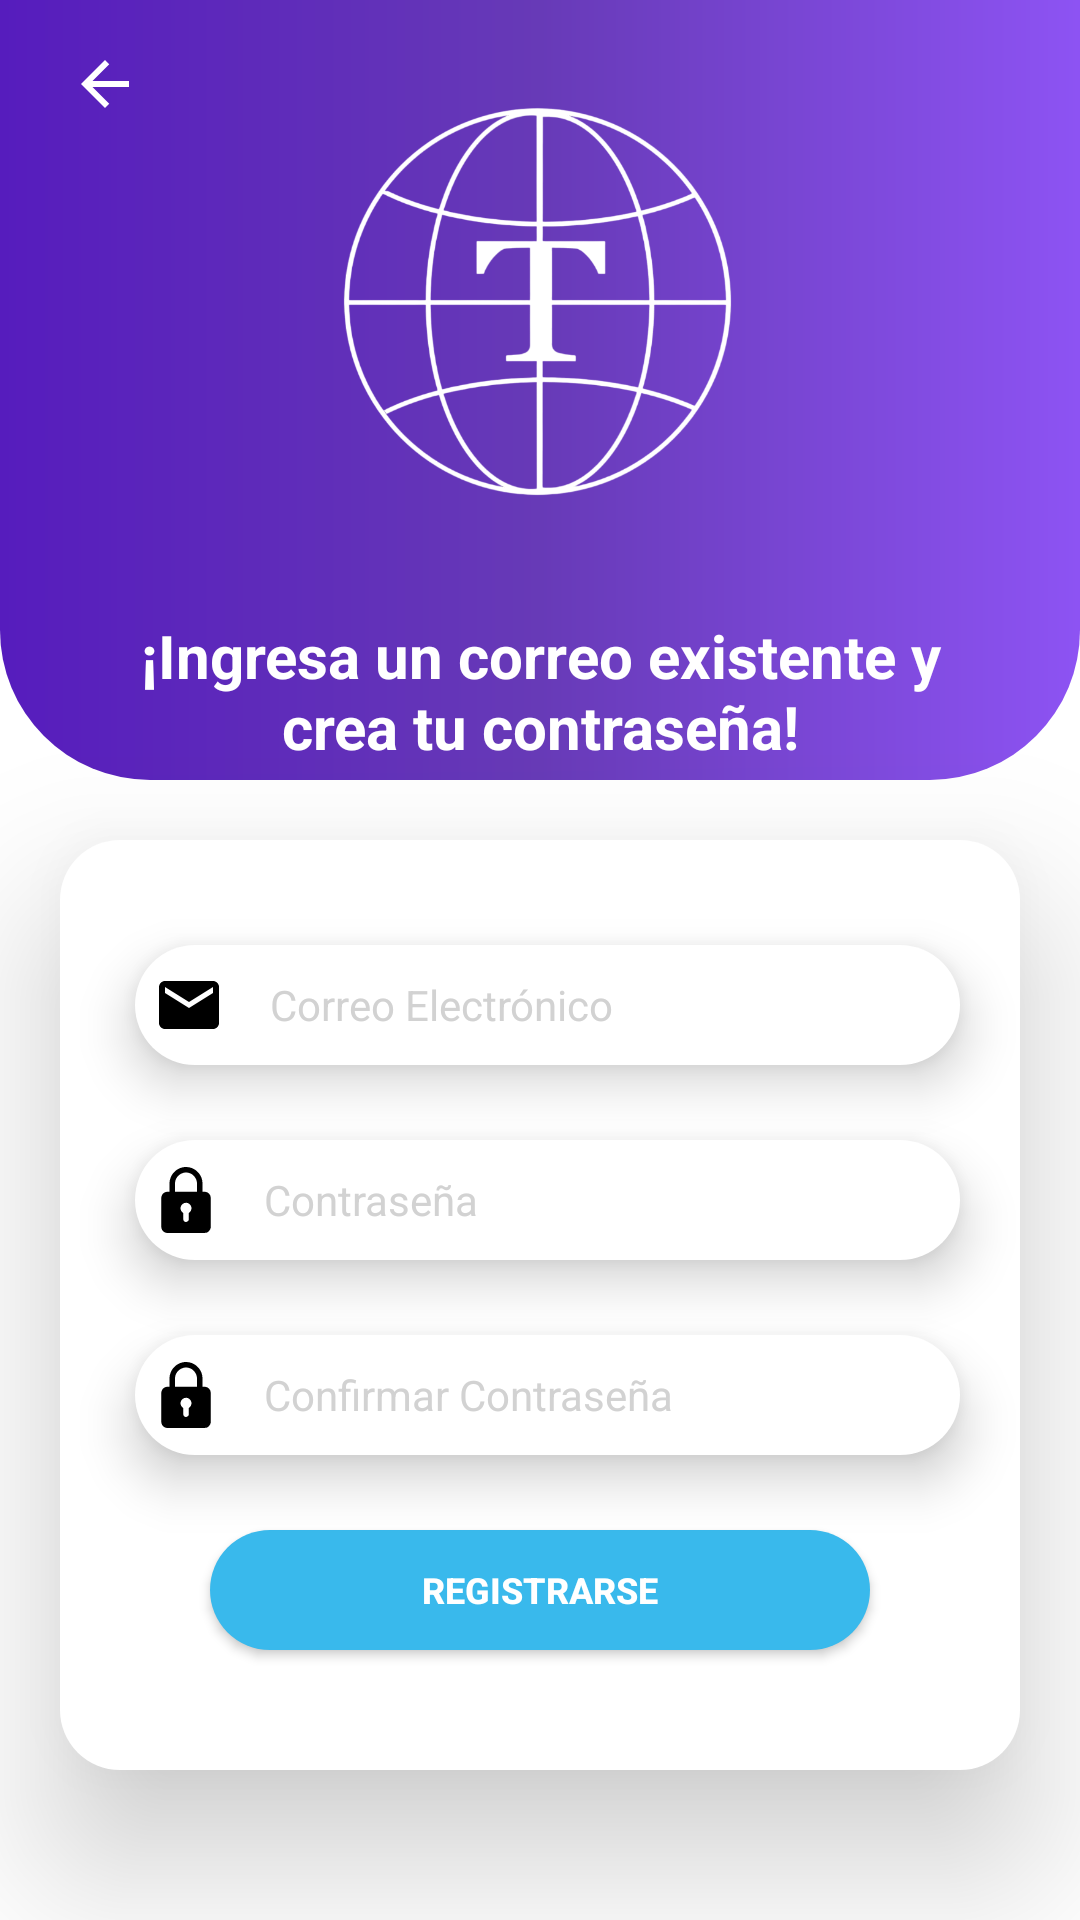

Android layout source for this screen:
<!-- AndroidManifest.xml: activity theme Sin.Nav -->
<!-- res/layout/activity_crearcuenta.xml -->
<FrameLayout
    xmlns:android="http://schemas.android.com/apk/res/android"
    xmlns:app="http://schemas.android.com/apk/res-auto"
    android:background="@color/white"
    android:layout_width="match_parent"
    android:layout_height="match_parent">

    <RelativeLayout
        android:layout_width="match_parent"
        android:layout_height="wrap_content"
        android:elevation="2dp"
        android:padding="16dp">

        <ImageButton
            android:id="@+id/retunback2"
            android:layout_width="wrap_content"
            android:layout_height="wrap_content"
            android:contentDescription="Back"
            android:background="#00000000"
            android:src="@drawable/baseline_arrow_back_24"
            android:layout_alignParentStart="true"
            android:layout_marginStart="7dp"/>

        <ImageView
            android:id="@+id/iconComputerLight"
            android:layout_width="wrap_content"
            android:layout_height="135dp"
            android:layout_centerHorizontal="true"
            android:src="@drawable/logito"
            android:layout_marginTop="16dp"/>

        <TextView
            android:id="@+id/textHolaPapa"
            android:layout_width="300dp"
            android:layout_height="60dp"
            android:text="¡Ingresa un correo existente y crea tu contraseña!"
            android:layout_below="@id/iconComputerLight"
            android:textAlignment="center"
            android:layout_centerHorizontal="true"
            android:textColor="@color/white"
            android:textSize="20sp"
            android:textStyle="bold"
            android:layout_marginTop="38dp"/>
    </RelativeLayout>

    <View
        android:id="@+id/blue_view"
        android:layout_width="match_parent"
        android:layout_height="wrap_content"
        android:layout_marginBottom="380dp"
        android:layout_gravity="bottom"
        android:background="@drawable/degradado" />

    <View
        android:id="@+id/white_view"
        android:layout_width="match_parent"
        android:layout_height="370dp"
        android:layout_gravity="bottom"
        android:background="@android:color/white" />

    <LinearLayout
        android:id="@+id/container"
        android:layout_width="320dp"
        android:layout_height="wrap_content"
        android:layout_gravity="center_horizontal"
        android:layout_marginTop="280dp"
        android:background="@drawable/rectangle"
        android:elevation="30dp"
        android:orientation="vertical">


        <EditText
            android:id="@+id/edtEmailNuevo"
            android:layout_width="275dp"
            android:layout_height="40dp"
            android:layout_marginStart="25dp"
            android:layout_marginTop="35dp"
            android:drawablePadding="15dp"
            android:drawableStart="@drawable/baseline_email_24"
            android:background="@drawable/icono_sobre_textos"
            android:elevation="10dp"
            android:ems="10"
            android:hint="Correo Electrónico"
            android:inputType="textEmailAddress"
            android:paddingStart="6dp"
            android:textColor="#000000"
            android:textColorHint="@color/grayclaro"
            android:textSize="14sp" />

        <EditText
            android:id="@+id/edtPasswordNuevo1"
            android:layout_width="275dp"
            android:layout_height="40dp"
            android:layout_marginStart="25dp"
            android:layout_marginTop="25dp"
            android:drawablePadding="15dp"
            android:drawableStart="@drawable/padlock"
            android:background="@drawable/icono_sobre_textos"
            android:elevation="10dp"
            android:ems="10"
            android:hint="Contraseña"
            android:inputType="textPassword"
            android:paddingStart="6dp"
            android:textColor="#000000"
            android:textColorHint="@color/grayclaro"
            android:textSize="14sp" />

        <EditText
            android:id="@+id/edtPasswordNuevo2"
            android:layout_width="275dp"
            android:layout_height="40dp"
            android:layout_marginStart="25dp"
            android:layout_marginTop="25dp"
            android:drawablePadding="15dp"
            android:drawableStart="@drawable/padlock"
            android:background="@drawable/icono_sobre_textos"
            android:elevation="10dp"
            android:ems="10"
            android:hint="Confirmar Contraseña"
            android:inputType="textPassword"
            android:paddingStart="6dp"
            android:textColor="#000000"
            android:textColorHint="@color/grayclaro"
            android:textSize="14sp" />

        <Button
            android:id="@+id/btnCrearCuentaNueva"
            android:layout_width="220dp"
            android:layout_height="40dp"
            android:layout_gravity="center"
            android:layout_marginTop="25dp"
            android:background="@drawable/circle"
            android:backgroundTint="#39B9EC"
            android:elevation="6dp"
            android:text="Registrarse"
            android:textColor="@color/white"
            android:textSize="12sp"
            android:textStyle="bold" />

        <Space
            android:layout_width="match_parent"
            android:layout_height="40dp" />

    </LinearLayout>

</FrameLayout>
<!-- resources referenced by this layout -->
<resources>
  <color name="grayclaro">#d2d2d2 </color>
  <color name="white">#FFFFFFFF</color>
  <!-- drawable baseline_arrow_back_24 (drawable) -->
  <vector xmlns:android="http://schemas.android.com/apk/res/android"
      android:autoMirrored="true"
      android:height="24dp" android:tint="#fff"
      android:viewportHeight="24" android:viewportWidth="24" android:width="24dp">
        
      <path android:fillColor="@color/white"
          android:pathData="M20,11H7.83l5.59,-5.59L12,4l-8,8 8,8 1.41,-1.41L7.83,13H20v-2z"/>
      
  </vector>
  <!-- drawable baseline_email_24 (drawable) -->
  <vector
      xmlns:android="http://schemas.android.com/apk/res/android"
      android:height="24dp"
      android:tint="#000"
      android:viewportHeight="24"
      android:viewportWidth="24"
      android:width="24dp">
        
      <path android:fillColor="@android:color/white" android:pathData="M20,4L4,4c-1.1,0 -1.99,0.9 -1.99,2L2,18c0,1.1 0.9,2 2,2h16c1.1,0 2,-0.9 2,-2L22,6c0,-1.1 -0.9,-2 -2,-2zM20,8l-8,5 -8,-5L4,6l8,5 8,-5v2z"/>
      
  </vector>
  <!-- drawable circle (drawable) -->
  <shape xmlns:android="http://schemas.android.com/apk/res/android"
      android:shape="rectangle">
      <solid android:color="@android:color/white" />
      <stroke
          android:color="#E3DEDE" />
      <corners android:radius="50dp" />
  </shape>
  <!-- drawable degradado (drawable) -->
  <?xml version="1.0" encoding="utf-8"?>
  <layer-list xmlns:android="http://schemas.android.com/apk/res/android">
      <item>
          <shape android:shape="rectangle">
              <gradient
                  android:startColor="#561CBD"
                  android:centerColor="#673AB7"
                  android:endColor="#8D53F3"
                  android:angle="360"/>
              <corners
                  android:bottomRightRadius="50dp"
                  android:bottomLeftRadius="50dp"/>
          </shape>
      </item>
  </layer-list>
  <!-- drawable icono_sobre_textos (drawable) -->
  <?xml version="1.0" encoding="utf-8"?>
  <shape xmlns:android="http://schemas.android.com/apk/res/android"
      android:shape="rectangle">
      
      <solid android:color="@android:color/white" />
  
      
      <stroke
          android:width="0dp"
          android:color="@android:color/transparent" />
  
      
      <corners android:radius="50dp"/>
  </shape>
  <!-- drawable rectangle (drawable) -->
  <shape xmlns:android="http://schemas.android.com/apk/res/android"
      android:shape="rectangle">
      <solid android:color="@android:color/white" />
      <stroke
          android:color="#E3DEDE" />
      <corners android:radius="20dp" />
  </shape>
  <style name="Sin.Nav" parent="Theme.AppCompat.DayNight.NoActionBar">
      </style>
</resources>
